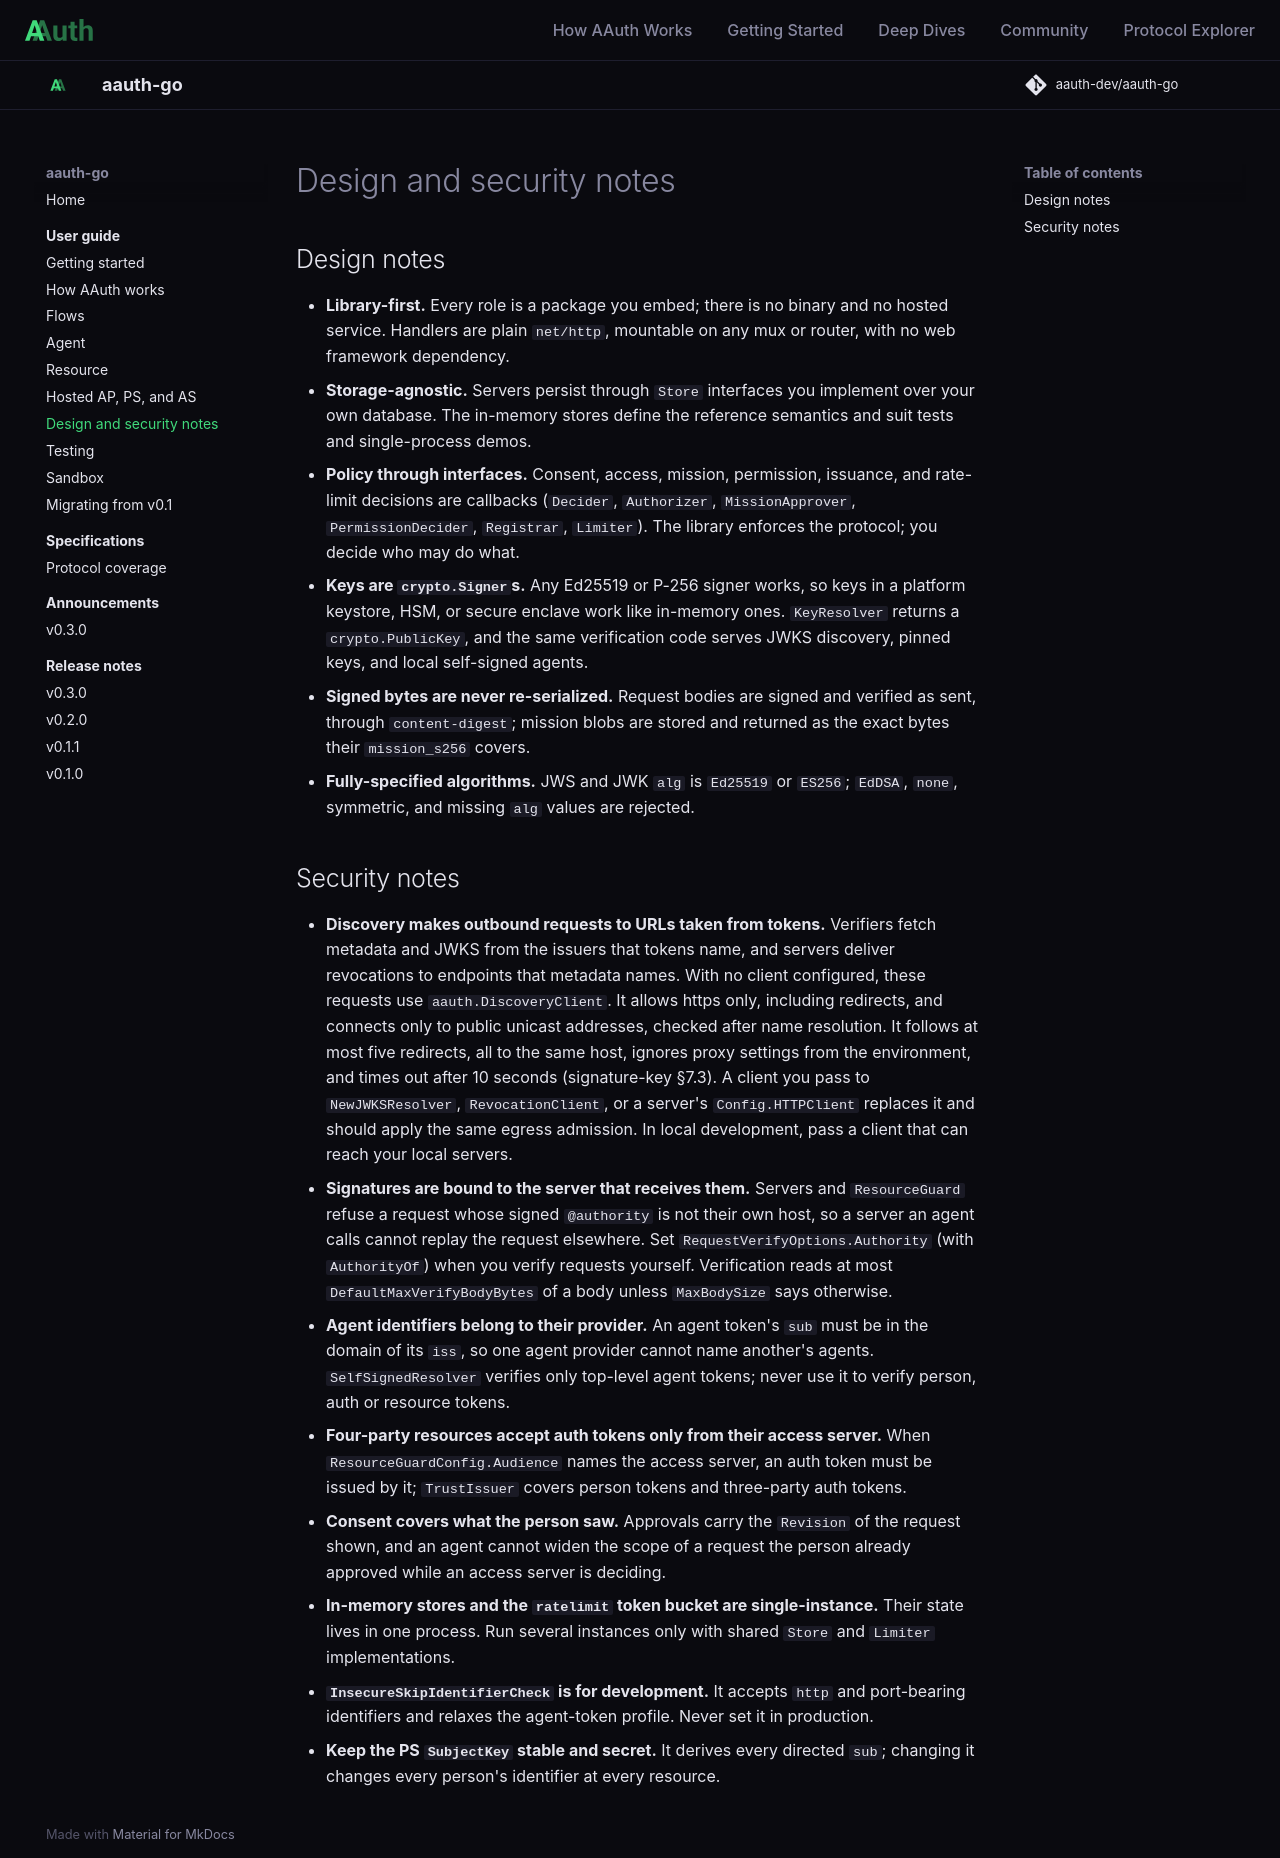

repository: aauth-dev/aauth-go · page: guides/design-and-security/index.html · generator: mkdocs

# Design and security notes

## Design notes

- **Library-first.** Every role is a package you embed; there is no binary
  and no hosted service. Handlers are plain `net/http`, mountable on any mux
  or router, with no web framework dependency.
- **Storage-agnostic.** Servers persist through `Store` interfaces you
  implement over your own database. The in-memory stores define the
  reference semantics and suit tests and single-process demos.
- **Policy through interfaces.** Consent, access, mission, permission,
  issuance, and rate-limit decisions are callbacks (`Decider`, `Authorizer`,
  `MissionApprover`, `PermissionDecider`, `Registrar`, `Limiter`). The
  library enforces the protocol; you decide who may do what.
- **Keys are `crypto.Signer`s.** Any Ed25519 or P-256 signer works, so keys in
  a platform keystore, HSM, or secure enclave work like in-memory ones.
  `KeyResolver` returns a `crypto.PublicKey`, and the same verification code
  serves JWKS discovery, pinned keys, and local self-signed agents.
- **Signed bytes are never re-serialized.** Request bodies are signed and
  verified as sent, through `content-digest`; mission blobs are stored and
  returned as the exact bytes their `mission_s256` covers.
- **Fully-specified algorithms.** JWS and JWK `alg` is `Ed25519` or `ES256`;
  `EdDSA`, `none`, symmetric, and missing `alg` values are rejected.

## Security notes

- **Discovery makes outbound requests to URLs taken from tokens.** Verifiers
  fetch metadata and JWKS from the issuers that tokens name, and servers
  deliver revocations to endpoints that metadata names. With no client
  configured, these requests use `aauth.DiscoveryClient`. It allows https
  only, including redirects, and connects only to public unicast addresses,
  checked after name resolution. It follows at most five redirects, all to the same host, ignores
  proxy settings from the environment, and times out after 10 seconds
  (signature-key §7.3). A client you pass to `NewJWKSResolver`,
  `RevocationClient`, or a server's `Config.HTTPClient` replaces it and
  should apply the same egress admission. In local development, pass a
  client that can reach your local servers.
- **Signatures are bound to the server that receives them.** Servers and
  `ResourceGuard` refuse a request whose signed `@authority` is not their own
  host, so a server an agent calls cannot replay the request elsewhere. Set
  `RequestVerifyOptions.Authority` (with `AuthorityOf`) when you verify
  requests yourself. Verification reads at most
  `DefaultMaxVerifyBodyBytes` of a body unless `MaxBodySize` says otherwise.
- **Agent identifiers belong to their provider.** An agent token's `sub`
  must be in the domain of its `iss`, so one agent provider cannot name
  another's agents. `SelfSignedResolver` verifies only top-level agent
  tokens; never use it to verify person, auth or resource tokens.
- **Four-party resources accept auth tokens only from their access server.**
  When `ResourceGuardConfig.Audience` names the access server, an auth
  token must be issued by it; `TrustIssuer` covers person tokens and
  three-party auth tokens.
- **Consent covers what the person saw.** Approvals carry the `Revision` of
  the request shown, and an agent cannot widen the scope of a request the
  person already approved while an access server is deciding.
- **In-memory stores and the `ratelimit` token bucket are single-instance.**
  Their state lives in one process. Run several instances only with shared
  `Store` and `Limiter` implementations.
- **`InsecureSkipIdentifierCheck` is for development.** It accepts `http`
  and port-bearing identifiers and relaxes the agent-token profile. Never set
  it in production.
- **Keep the PS `SubjectKey` stable and secret.** It derives every directed
  `sub`; changing it changes every person's identifier at every resource.
